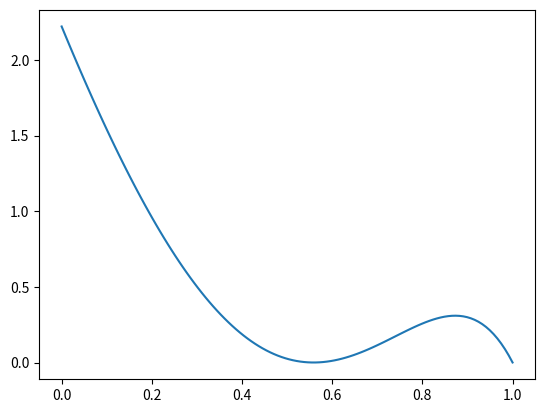

Write Python code to recreate this figure.
import numpy as np
from scipy.optimize import minimize
from scipy.integrate import quad
from matplotlib import pyplot as plt

# Parameters
T = 0.05  # fixed value for T
a = 1 # parameter a
low = 0.001
#x = np.linspace(0, a, 120)
sigma_a = np.sqrt(2/2000)
n = 120

def func(x):
  freq = 2.1
  sin = np.sin(2*np.pi*freq*x)
  return np.sign(sin)*(np.abs(sin) > 0.5)

y = np.linspace(-1,1,int(2*n))
g  = np.fft.fft(func(y))[0:n]
"""
plt.plot(x, np.abs(g))
plt.yscale('log')
plt.show()

print (np.min(np.abs(g)),np.max(np.abs(g)))
coeffs = np.random.rand(5)
f_coeffs = []
for i in range(2*len(coeffs)-1):
    #if i == 0:
    #    f_coeffs.append(1)
    #    f_coeffs.append(0)
    if i % 2 == 0:
        f_coeffs.append(coeffs[int(i/2)])
    else:
        f_coeffs.append(0)
print (f_coeffs)
print (len(f_coeffs))

f = np.poly1d(f_coeffs)
z = np.linspace(-a, a, 120)
plt.plot(z, f(z))
plt.show()

# Objective function to minimize

def objective(f_coeffs):
    f = np.poly1d(f_coeffs)  # Assuming f is represented as a polynomial
    integrand = (2*np.pi*quad (lambda x, y: quad( lambda x, y: (np.sinc(2*(x-y)))**2 *f(y), 0, a, 120)[0]*np.exp(-2 * f(x) * T), 0, a, 120)[0]
            + quad(np.interp(x, np.linspace(0, a, 120), np.abs(g)**2+0.00000001)* np.exp(-2 * f(x) * T), 0, a)[0])
    #result, _ = quad(integrand, 0, a, limit=100)
    return integrand#result"""
"""
def objective(coeffs):
    f_coeffs = []
    for i in range(2*len(coeffs)-1):
        #if i == 0:
        #    f_coeffs.append(1)
        #    f_coeffs.append(0)
        if i % 2 == 0:
            f_coeffs.append(coeffs[int(i/2)])
        else:
            f_coeffs.append(0)
    f = np.poly1d(f_coeffs)  # Assuming f is represented as a polynomial
    
    # Define the convolution integrand
    def convolution_integrand(y, x):
        return (np.sinc(2 * (x - y))**2+np.sinc(2 * (x + y))**2) * f(y)
    
    # Perform the double integral
    def double_integral(x):
        return quad(lambda y: convolution_integrand(y, x), -a, a)[0]
    
    conv_term = 8 * quad(lambda x: double_integral(x) * np.exp(-2 * f(x) * T), -a, a)[0]
    
    # Original integrand term
    integrand_term = quad(lambda x: np.interp(x, np.linspace(-a, a, n), np.abs(g)**2 + 0.00000001) * np.exp(-2 * f(x) * T), -a, a)[0]
    
    # Sum both terms
    return sigma_a**2*conv_term + integrand_term


# Constraint: integral(f) = 1
def constraint_integral(coeffs):
    f_coeffs = []
    for i in range(2*len(coeffs)-1):
        #if i == 0:
        #    f_coeffs.append(1)
        #    f_coeffs.append(0)
        if i % 2 == 0:
            f_coeffs.append(coeffs[int(i/2)])
        else:
            f_coeffs.append(0)
    f = np.poly1d(f_coeffs)
    integral_value, _ = quad(f, -a, a)
    return np.maximum(0,np.abs(integral_value - 1) - 0.00001)

def constraint_positivity(coeffs):
    f_coeffs = []
    for i in range(2*len(coeffs)-1):
        #if i == 0:
        #    f_coeffs.append(1)
        #    f_coeffs.append(0)
        if i % 2 == 0:
            f_coeffs.append(coeffs[int(i/2)])
        else:
            f_coeffs.append(0)
    f = np.poly1d(f_coeffs)
    # Sample points in the domain [0, a] to ensure f(x) is positive
    x_sample = np.linspace(-a, a, n)
    return f(x_sample)- low

# Initial guess for the coefficients of f (e.g., as a polynomial)
initial_guess = np.random.rand(5)  # For a quadratic polynomial, for example

# Set up the constraint as a dictionary
constraints = [
    {'type': 'eq', 'fun': constraint_integral},
    {'type': 'ineq', 'fun': constraint_positivity}
]

# Perform the optimization
result = minimize(objective, initial_guess, constraints=constraints, options={'ftol': 1e-9, 'disp': True})

# The optimal coefficients for f
f_coeffs = []
for i in range(2*len(result.x)-1):
    #if i == 0:
    #    f_coeffs.append(1)
    #    f_coeffs.append(0)
    if i % 2 == 0:
        f_coeffs.append(result.x[int(i/2)])
    else:
        f_coeffs.append(0)
f_optimal = np.poly1d(f_coeffs)
comma_separated = ', '.join(map(str, f_coeffs))
print(comma_separated)
print (f_optimal)

z = np.linspace(-a, a, n)
plt.plot(z, f_optimal(z))
plt.show()

print (quad(f_optimal, -a, a))
"""

def objective(f_coeffs):
    f = np.poly1d(f_coeffs)  # Assuming f is represented as a polynomial
    
    # Define the convolution integrand
    def convolution_integrand(y, x):
        return (np.sinc(2 * (x - y))**2+np.sinc(2 * (x + y))**2) * f(y)
    
    # Perform the double integral
    def double_integral(x):
        return quad(lambda y: convolution_integrand(y, x), 0, a)[0]
    
    conv_term = 8 * quad(lambda x: double_integral(x) * np.exp(-2 * f(x) * T), 0, a)[0]
    
    # Original integrand term
    integrand_term = quad(lambda x: np.interp(x, np.linspace(0, a, n), np.abs(g)**2 + 0.00000001) * np.exp(-2 * f(x) * T), 0, a)[0]
    
    # Sum both terms
    return sigma_a**2*conv_term + integrand_term


# Constraint: integral(f) = 1
def constraint_integral(f_coeffs):
    f = np.poly1d(f_coeffs)
    integral_value, _ = quad(f, 0, a)
    return np.maximum(0,np.abs(integral_value - .5) - 0.00001)

def constraint_positivity(f_coeffs):
    f = np.poly1d(f_coeffs)
    # Sample points in the domain [0, a] to ensure f(x) is positive
    x_sample = np.linspace(0, a, n)
    return f(x_sample)- low

# Initial guess for the coefficients of f (e.g., as a polynomial)
initial_guess = np.random.rand(10)  # For a quadratic polynomial, for example

# Set up the constraint as a dictionary
constraints = [
    {'type': 'eq', 'fun': constraint_integral},
    {'type': 'ineq', 'fun': constraint_positivity}
]

# Perform the optimization
result = minimize(objective, initial_guess, constraints=constraints, options={'ftol': 1e-9, 'disp': True})

# The optimal coefficients for f
f_coeffs = result.x
f_optimal = np.poly1d(f_coeffs)
comma_separated = ', '.join(map(str, f_coeffs))
print(comma_separated)
print (f_optimal)

z = np.linspace(0, a, n)
plt.plot(z, f_optimal(z))
plt.show()

print (quad(f_optimal, 0, a))